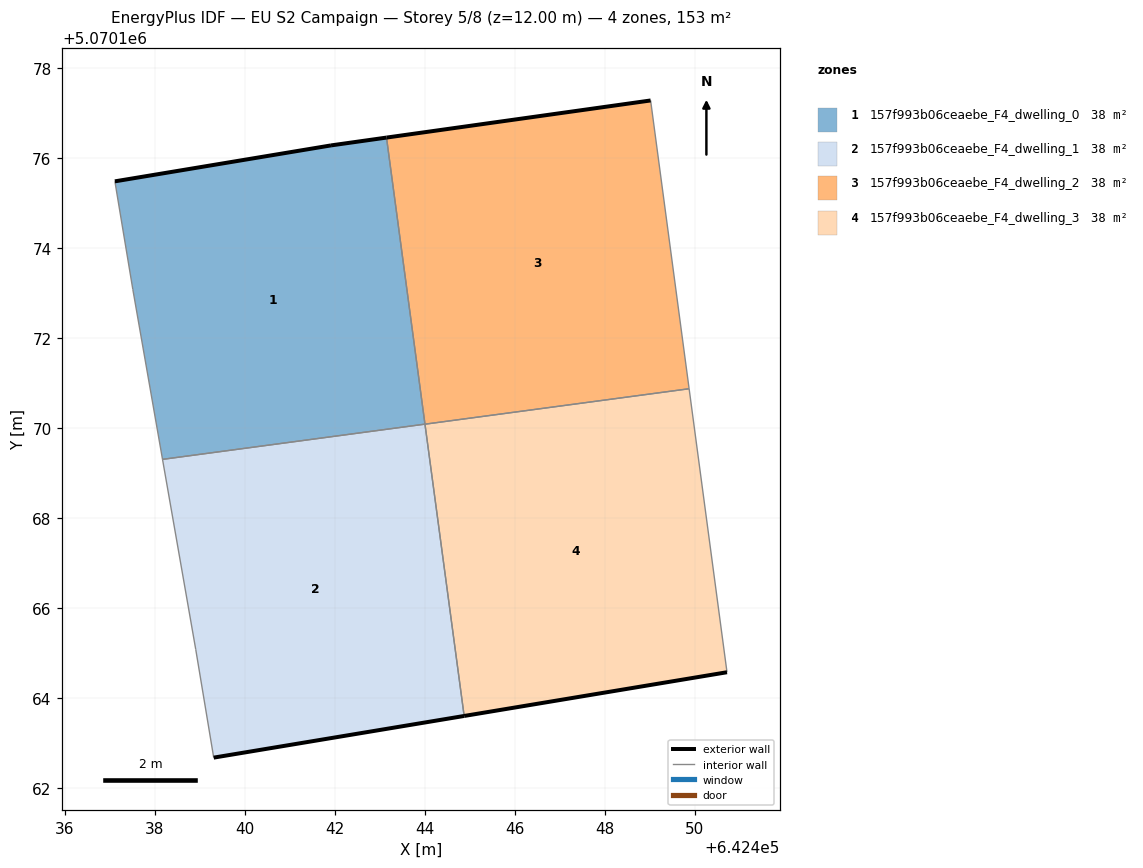
=== STOREY PLAN SPEC (per zone: floor XY polygon, exterior-wall plan segments, windows/doors) ===
zone 1: 157f993b06ceaebe_F4_dwelling_0  (38.2 m²)
  floor: (642444.00, 5070170.09) (642443.15, 5070176.46) (642441.91, 5070176.28) (642437.11, 5070175.48) (642437.51, 5070173.08) (642438.17, 5070169.30)
  exterior wall: (642437.11, 5070175.48) – (642441.91, 5070176.28)  [4.9 m]
  exterior wall: (642441.91, 5070176.28) – (642443.15, 5070176.46)  [1.2 m]
  interior walls: 4
zone 2: 157f993b06ceaebe_F4_dwelling_1  (38.2 m²)
  floor: (642444.87, 5070163.60) (642444.00, 5070170.09) (642438.17, 5070169.30) (642438.91, 5070165.08) (642439.31, 5070162.67)
  exterior wall: (642444.87, 5070163.60) – (642439.31, 5070162.67)  [5.6 m]
  interior walls: 4
zone 3: 157f993b06ceaebe_F4_dwelling_2  (38.2 m²)
  floor: (642449.88, 5070170.87) (642449.02, 5070177.28) (642443.15, 5070176.46) (642444.00, 5070170.09)
  exterior wall: (642443.15, 5070176.46) – (642449.02, 5070177.28)  [5.9 m]
  interior walls: 3
zone 4: 157f993b06ceaebe_F4_dwelling_3  (38.2 m²)
  floor: (642450.72, 5070164.57) (642449.88, 5070170.87) (642444.00, 5070170.09) (642444.87, 5070163.60)
  exterior wall: (642450.72, 5070164.57) – (642444.87, 5070163.60)  [5.9 m]
  interior walls: 3

=== DERIVED (storey summary) ===
Building: EU S2 Campaign
Storey: 5 of 8  (floor level z = 12.00 m)
Storey gross floor area: 152.8 m²
Zones on this storey: 4
  - 157f993b06ceaebe_F4_dwelling_0: floor 38.2 m²; exterior wall 6.1 m (18.3 m²); WWR 0.0%
  - 157f993b06ceaebe_F4_dwelling_1: floor 38.2 m²; exterior wall 5.6 m (16.9 m²); WWR 0.0%
  - 157f993b06ceaebe_F4_dwelling_2: floor 38.2 m²; exterior wall 5.9 m (17.8 m²); WWR 0.0%
  - 157f993b06ceaebe_F4_dwelling_3: floor 38.2 m²; exterior wall 5.9 m (17.8 m²); WWR 0.0%
Zone adjacency (shared interzone walls):
  - 157f993b06ceaebe_F4_dwelling_0 ↔ 157f993b06ceaebe_F4_dwelling_1
  - 157f993b06ceaebe_F4_dwelling_0 ↔ 157f993b06ceaebe_F4_dwelling_2
  - 157f993b06ceaebe_F4_dwelling_1 ↔ 157f993b06ceaebe_F4_dwelling_3
  - 157f993b06ceaebe_F4_dwelling_2 ↔ 157f993b06ceaebe_F4_dwelling_3